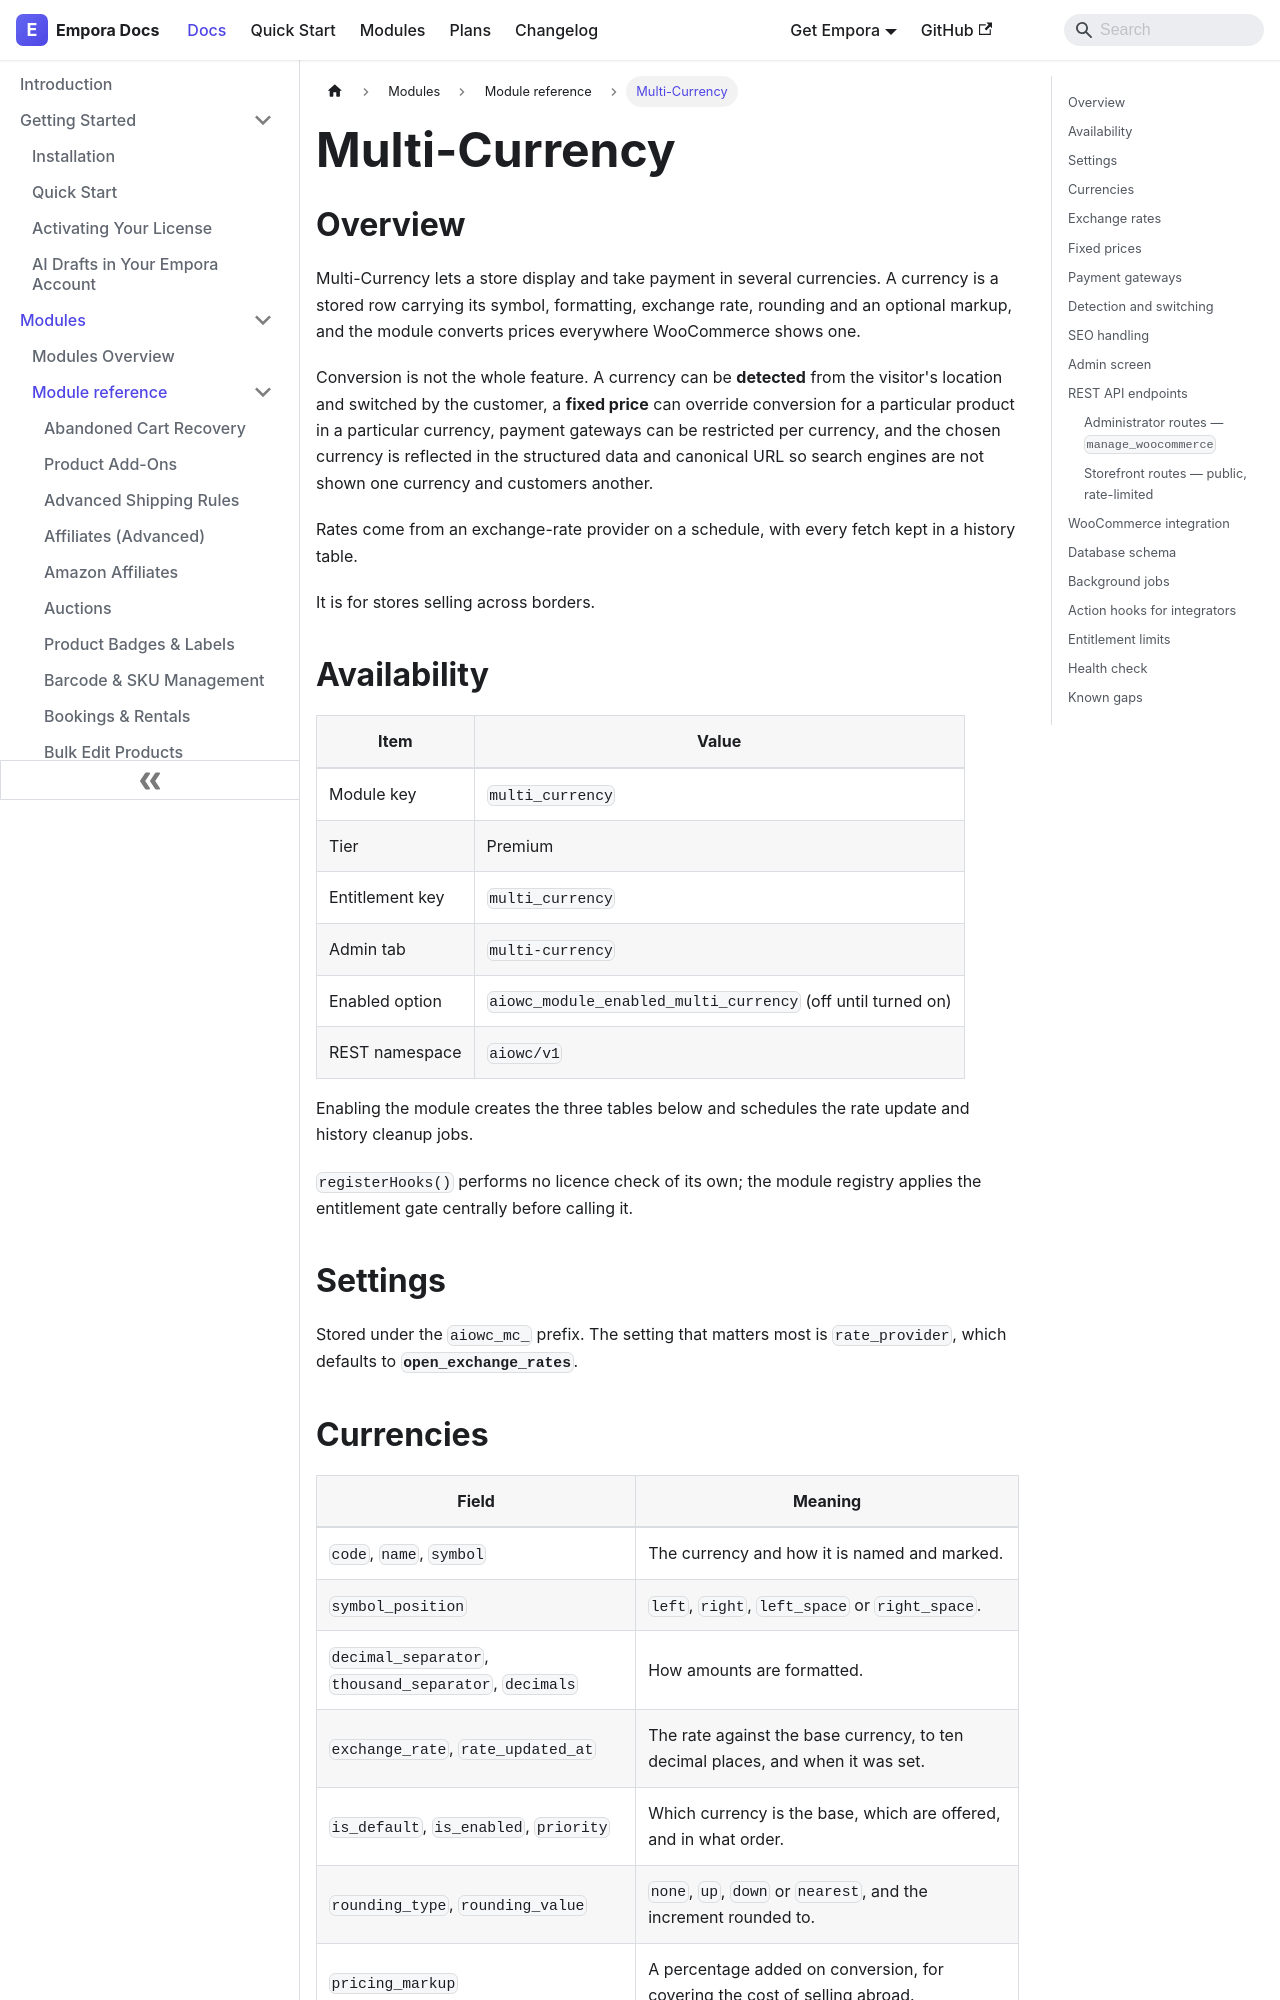

repository: aoneahsan/empora-for-woocommerce-docs · page: modules/reference/multi-currency.html · generator: docusaurus

---
id: multi-currency
title: "Multi-Currency"
description: "Sell in several currencies with scheduled exchange rates, per-currency rounding and markup, fixed per-product prices, geolocation detection and gateway restrictions."
keywords:
  - woocommerce multi currency
  - currency switcher
  - exchange rates
  - geolocation currency
format: md
---
## Overview

Multi-Currency lets a store display and take payment in several currencies. A currency is a stored row carrying its symbol, formatting, exchange rate, rounding and an optional markup, and the module converts prices everywhere WooCommerce shows one.

Conversion is not the whole feature. A currency can be **detected** from the visitor's location and switched by the customer, a **fixed price** can override conversion for a particular product in a particular currency, payment gateways can be restricted per currency, and the chosen currency is reflected in the structured data and canonical URL so search engines are not shown one currency and customers another.

Rates come from an exchange-rate provider on a schedule, with every fetch kept in a history table.

It is for stores selling across borders.

## Availability

| Item            | Value                                                          |
| --------------- | ---------------------------------------------------------------- |
| Module key      | `multi_currency`                                                |
| Tier            | Premium                                                         |
| Entitlement key | `multi_currency`                                                |
| Admin tab       | `multi-currency`                                                |
| Enabled option  | `aiowc_module_enabled_multi_currency` (off until turned on)     |
| REST namespace  | `aiowc/v1`                                                      |

Enabling the module creates the three tables below and schedules the rate update and history cleanup jobs.

`registerHooks()` performs no licence check of its own; the module registry applies the entitlement gate centrally before calling it.

## Settings

Stored under the `aiowc_mc_` prefix. The setting that matters most is `rate_provider`, which defaults to **`open_exchange_rates`**.
